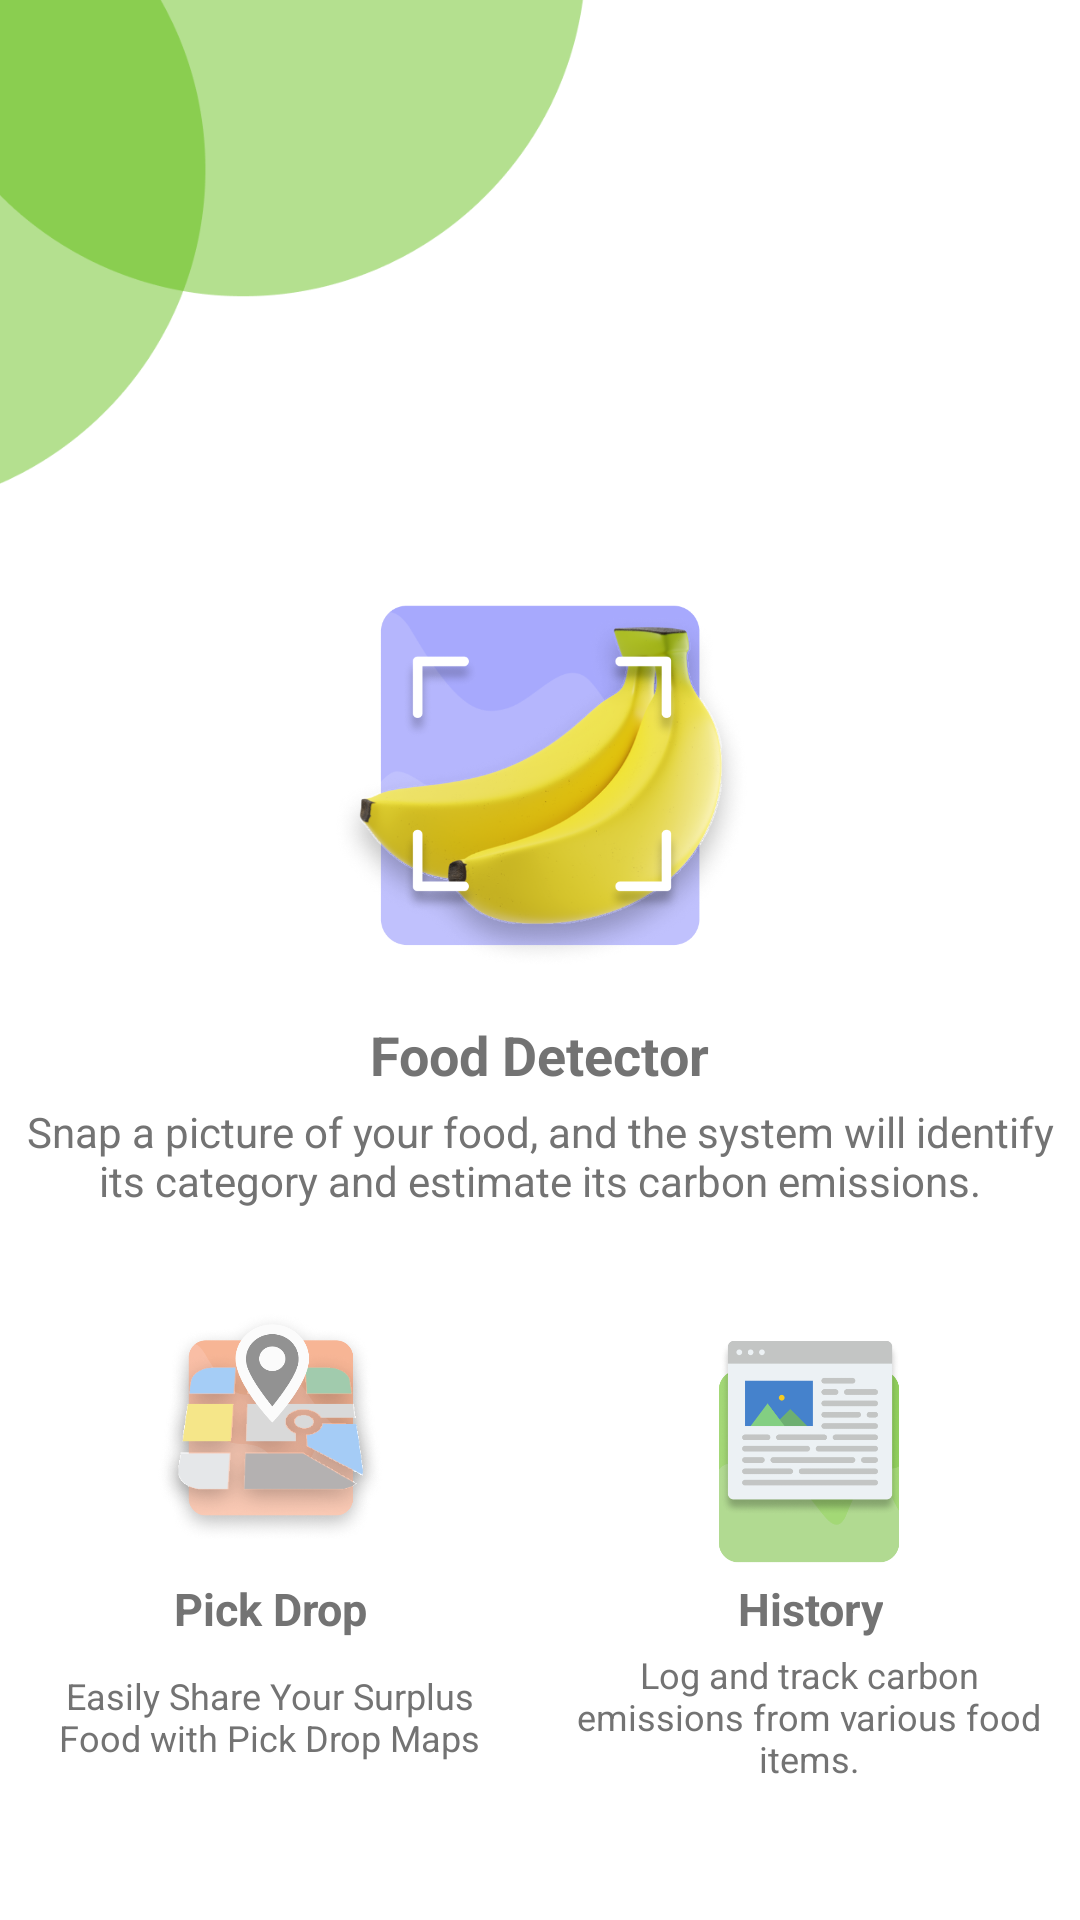

Layout XML and referenced resources for this Android screen:
<!-- AndroidManifest.xml: application theme Theme.MyApplication -->
<!-- res/layout/fragment_screen2.xml -->
<?xml version="1.0" encoding="utf-8"?>
<RelativeLayout
    xmlns:android="http://schemas.android.com/apk/res/android"
    xmlns:app="http://schemas.android.com/apk/res-auto"
    android:layout_width="match_parent"
    android:layout_height="match_parent"
    android:background="@color/white">

    
    <ImageView
        android:id="@+id/cornerImage"
        android:layout_width="200dp"
        android:layout_height="200dp"
        android:src="@drawable/gambar1"
        android:layout_alignParentStart="true"
        android:layout_alignParentTop="true"
        android:layout_marginStart="-5dp"
        android:layout_marginTop="-17dp" />

    
    <ImageView
        android:id="@+id/foodDetectorIcon"
        android:layout_width="140dp"
        android:layout_height="140dp"
        android:layout_below="@id/cornerImage"
        android:layout_marginTop="8dp"
        android:src="@drawable/gambar3"
        android:layout_centerHorizontal="true" />

    
    <TextView
        android:id="@+id/foodDetectorTitle"
        android:layout_width="wrap_content"
        android:layout_height="wrap_content"
        android:text="@string/food"
        android:textColor="@color/lightGray"
        android:textSize="18sp"
        android:textStyle="bold"
        android:layout_below="@id/foodDetectorIcon"
        android:layout_centerHorizontal="true"
        android:layout_marginTop="8dp" />

    
    <TextView
        android:id="@+id/foodDetectorDescription"
        android:layout_width="match_parent"
        android:layout_height="wrap_content"
        android:text="@string/food_dsetect"
        android:textColor="@color/lightGray"
        android:textSize="14sp"
        android:gravity="center"
        android:layout_below="@id/foodDetectorTitle"
        android:layout_marginTop="4dp"/>

    
    <LinearLayout
        android:layout_width="match_parent"
        android:layout_height="wrap_content"
        android:layout_marginTop="23dp"
        android:orientation="horizontal"
        android:layout_below="@id/foodDetectorDescription">

        
        <LinearLayout
            android:layout_width="0dp"
            android:layout_height="wrap_content"
            android:layout_weight="1"
            android:gravity="center_horizontal"
            android:orientation="vertical">

            <ImageView
                android:id="@+id/pickDropIcon"
                android:layout_width="100dp"
                android:layout_height="100dp"
                android:src="@drawable/gambar5" />

            <TextView
                android:id="@+id/mapsTitle"
                android:layout_width="wrap_content"
                android:layout_height="wrap_content"
                android:gravity="center"
                android:text="@string/pick_drop"
                android:textColor="@color/lightGray"
                android:textSize="15sp"
                android:textStyle="bold" />

            <TextView
                android:id="@+id/mapsDescription"
                android:layout_width="165dp"
                android:layout_height="52dp"
                android:gravity="center"
                android:text="@string/mapsdes"
                android:textColor="@color/lightGray"
                android:textSize="12sp" />
        </LinearLayout>

        
        <LinearLayout
            android:layout_width="0dp"
            android:layout_height="wrap_content"
            android:layout_weight="1"
            android:gravity="center_horizontal"
            android:orientation="vertical">

            <ImageView
                android:id="@+id/historyIcon"
                android:layout_width="100dp"
                android:layout_height="100dp"
                android:src="@drawable/gambar4" />

            <TextView
                android:id="@+id/historyTitle"
                android:layout_width="wrap_content"
                android:layout_height="wrap_content"
                android:gravity="center"
                android:text="@string/history"
                android:textColor="@color/lightGray"
                android:textSize="15sp"
                android:textStyle="bold" />

            <TextView
                android:id="@+id/historyDescription"
                android:layout_width="165dp"
                android:layout_height="52dp"
                android:gravity="center"
                android:text="@string/historis"
                android:textColor="@color/lightGray"
                android:textSize="12sp" />
        </LinearLayout>
    </LinearLayout>

</RelativeLayout>
<!-- resources referenced by this layout -->
<resources>
  <color name="lightGray">#737373</color>
  <color name="white">#FFFFFFFF</color>
  <!-- drawable gambar1: png bitmap (drawable, 9965 bytes) -->
  <!-- drawable gambar3: png bitmap (drawable, 229917 bytes) -->
  <!-- drawable gambar4: png bitmap (drawable, 37603 bytes) -->
  <!-- drawable gambar5: png bitmap (drawable, 185854 bytes) -->
  <string name="food">Food Detector</string>
  <string name="food_dsetect">Snap a picture of your food, and the system will identify its category and estimate its carbon emissions.</string>
  <string name="historis">Log and track carbon emissions from various food items.</string>
  <string name="history">History</string>
  <string name="mapsdes">Easily Share Your Surplus Food with Pick Drop Maps</string>
  <string name="pick_drop">Pick Drop</string>
  <style name="Theme.MyApplication" parent="Theme.MaterialComponents.DayNight.NoActionBar">
          
          <item name="colorPrimary">@color/vibrantGreen</item>
          <item name="colorPrimaryVariant">@color/deepGreen</item>
          <item name="colorOnPrimary">@color/white</item>
  
          
          <item name="colorSecondary">@color/blueAccent</item>
          <item name="colorSecondaryVariant">@color/charcoalGray</item>
          <item name="colorOnSecondary">@color/white</item>
      </style>
  <color name="vibrantGreen">#1BAA56</color>
  <color name="deepGreen">#44804B</color>
  <color name="blueAccent">#6C63FF</color>
  <color name="charcoalGray">#474747</color>
</resources>
